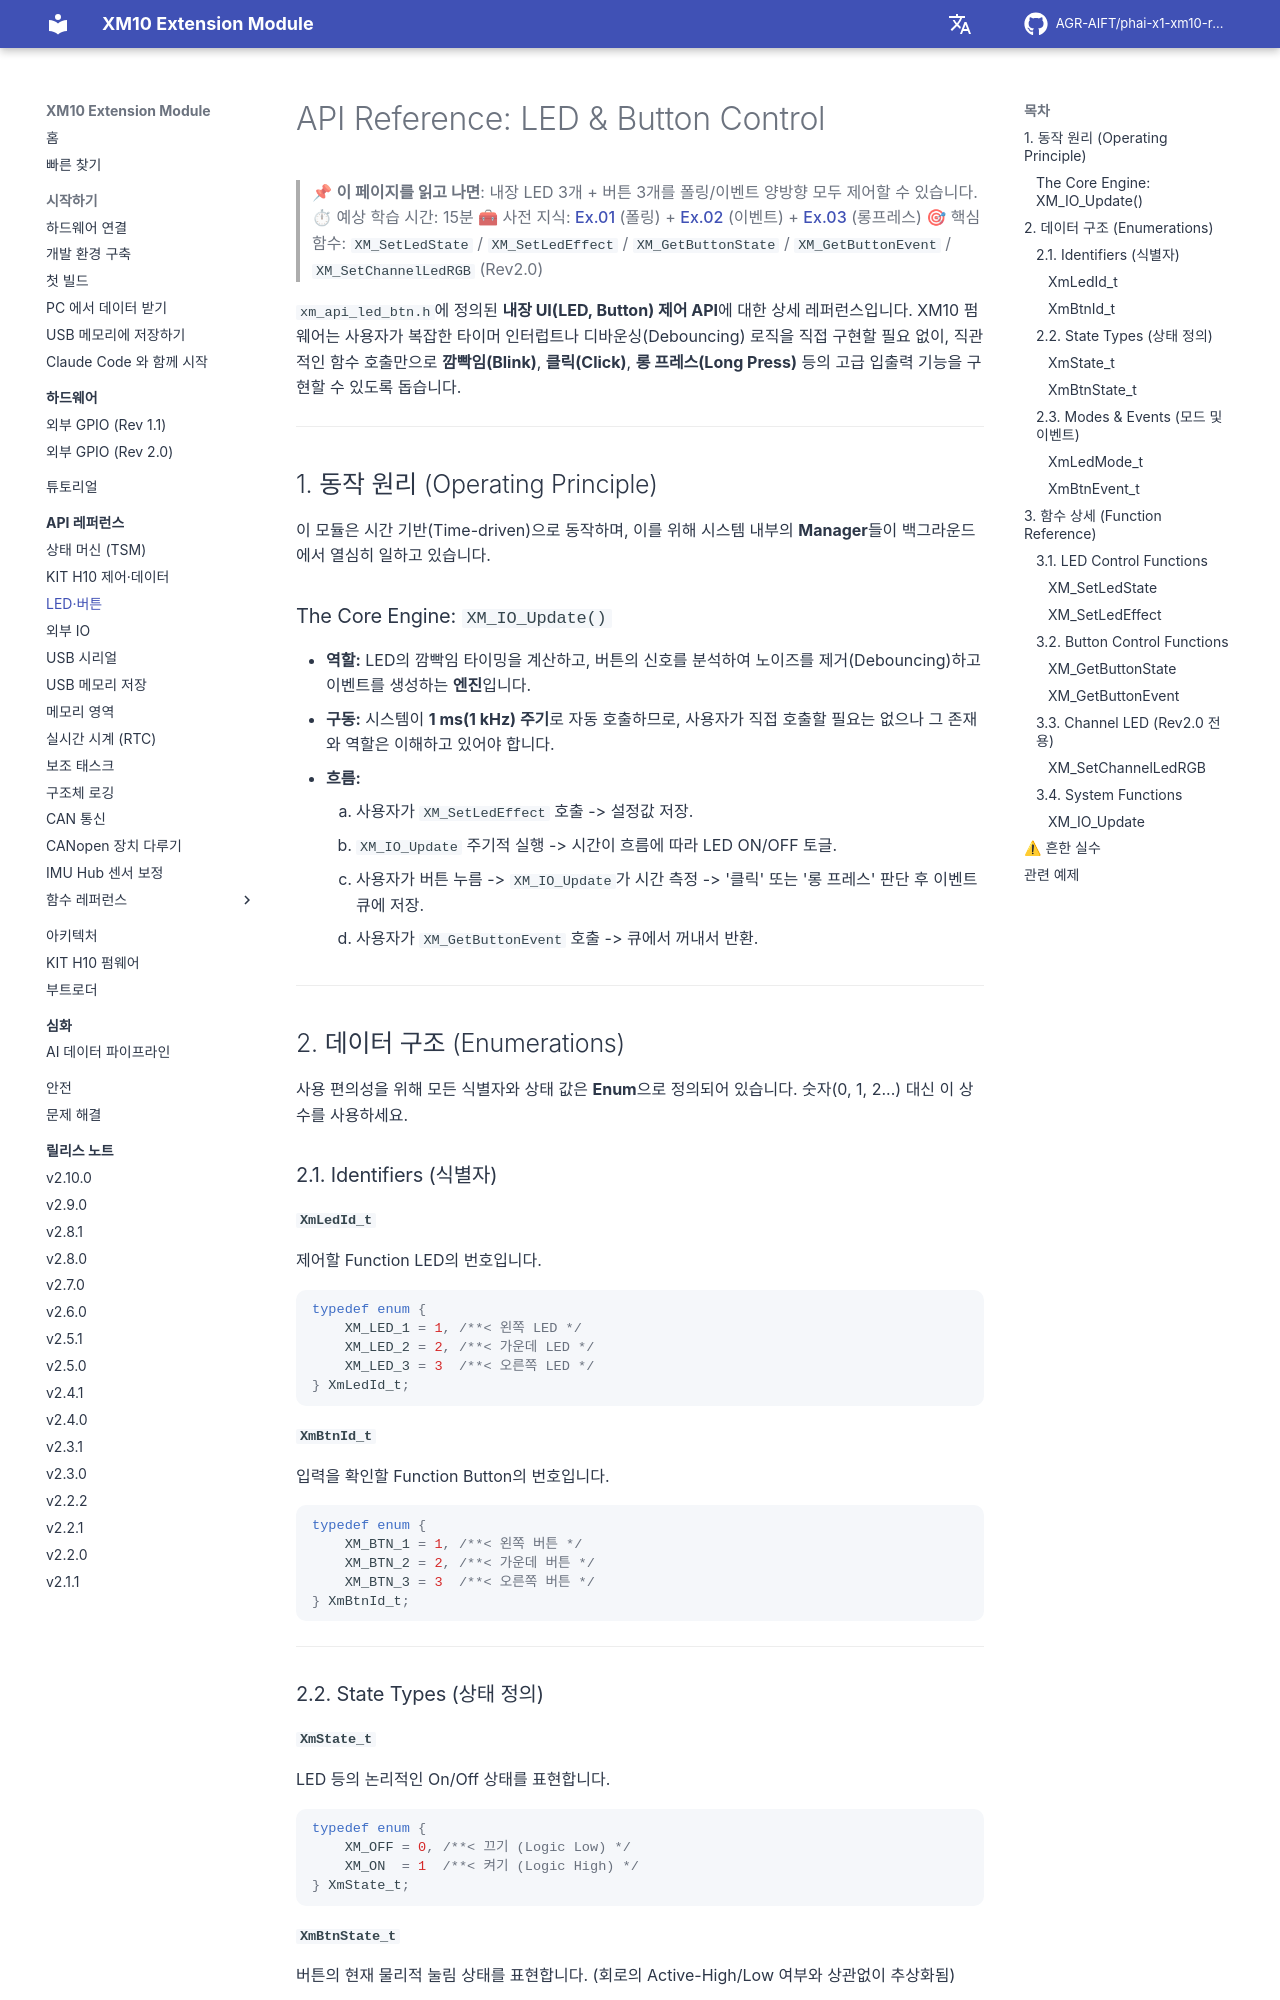

repository: AGR-AIFT/phai-x1-xm10-release · page: api-reference/03-led-btn-control/index.html · generator: mkdocs

# API Reference: LED & Button Control

> 📌 **이 페이지를 읽고 나면**: 내장 LED 3개 + 버튼 3개를 폴링/이벤트 양방향 모두 제어할 수 있습니다.
> ⏱ 예상 학습 시간: 15분
> 🧰 사전 지식: [Ex.01](https://github.com/AGR-AIFT/phai-x1-xm10-release/tree/Develop/examples/01_Button_LED_Basic/) (폴링) + [Ex.02](https://github.com/AGR-AIFT/phai-x1-xm10-release/tree/Develop/examples/02_Button_LED_Event/) (이벤트) + [Ex.03](https://github.com/AGR-AIFT/phai-x1-xm10-release/tree/Develop/examples/03_Button_LED_FSM/) (롱프레스)
> 🎯 핵심 함수: `XM_SetLedState` / `XM_SetLedEffect` / `XM_GetButtonState` / `XM_GetButtonEvent` / `XM_SetChannelLedRGB` (Rev2.0)

`xm_api_led_btn.h`에 정의된 **내장 UI(LED, Button) 제어 API**에 대한 상세 레퍼런스입니다.
XM10 펌웨어는 사용자가 복잡한 타이머 인터럽트나 디바운싱(Debouncing) 로직을 직접 구현할 필요 없이, 직관적인 함수 호출만으로 **깜빡임(Blink)**, **클릭(Click)**, **롱 프레스(Long Press)** 등의 고급 입출력 기능을 구현할 수 있도록 돕습니다.

-----

## 1\. 동작 원리 (Operating Principle)

이 모듈은 시간 기반(Time-driven)으로 동작하며, 이를 위해 시스템 내부의 **Manager**들이 백그라운드에서 열심히 일하고 있습니다.

### The Core Engine: `XM_IO_Update()`

  * **역할:** LED의 깜빡임 타이밍을 계산하고, 버튼의 신호를 분석하여 노이즈를 제거(Debouncing)하고 이벤트를 생성하는 **엔진**입니다.
  * **구동:** 시스템이 **1 ms(1 kHz) 주기**로 자동 호출하므로, 사용자가 직접 호출할 필요는 없으나 그 존재와 역할은 이해하고 있어야 합니다.
  * **흐름:**
    1.  사용자가 `XM_SetLedEffect` 호출 -\> 설정값 저장.
    2.  `XM_IO_Update` 주기적 실행 -\> 시간이 흐름에 따라 LED ON/OFF 토글.
    3.  사용자가 버튼 누름 -\> `XM_IO_Update`가 시간 측정 -\> '클릭' 또는 '롱 프레스' 판단 후 이벤트 큐에 저장.
    4.  사용자가 `XM_GetButtonEvent` 호출 -\> 큐에서 꺼내서 반환.

-----

## 2\. 데이터 구조 (Enumerations)

사용 편의성을 위해 모든 식별자와 상태 값은 **Enum**으로 정의되어 있습니다. 숫자(0, 1, 2...) 대신 이 상수를 사용하세요.

### 2.1. Identifiers (식별자)

#### `XmLedId_t`

제어할 Function LED의 번호입니다.

```c
typedef enum {
    XM_LED_1 = 1, /**< 왼쪽 LED */
    XM_LED_2 = 2, /**< 가운데 LED */
    XM_LED_3 = 3  /**< 오른쪽 LED */
} XmLedId_t;
```

#### `XmBtnId_t`

입력을 확인할 Function Button의 번호입니다.

```c
typedef enum {
    XM_BTN_1 = 1, /**< 왼쪽 버튼 */
    XM_BTN_2 = 2, /**< 가운데 버튼 */
    XM_BTN_3 = 3  /**< 오른쪽 버튼 */
} XmBtnId_t;
```

-----

### 2.2. State Types (상태 정의)

#### `XmState_t`

LED 등의 논리적인 On/Off 상태를 표현합니다.

```c
typedef enum {
    XM_OFF = 0, /**< 끄기 (Logic Low) */
    XM_ON  = 1  /**< 켜기 (Logic High) */
} XmState_t;
```
